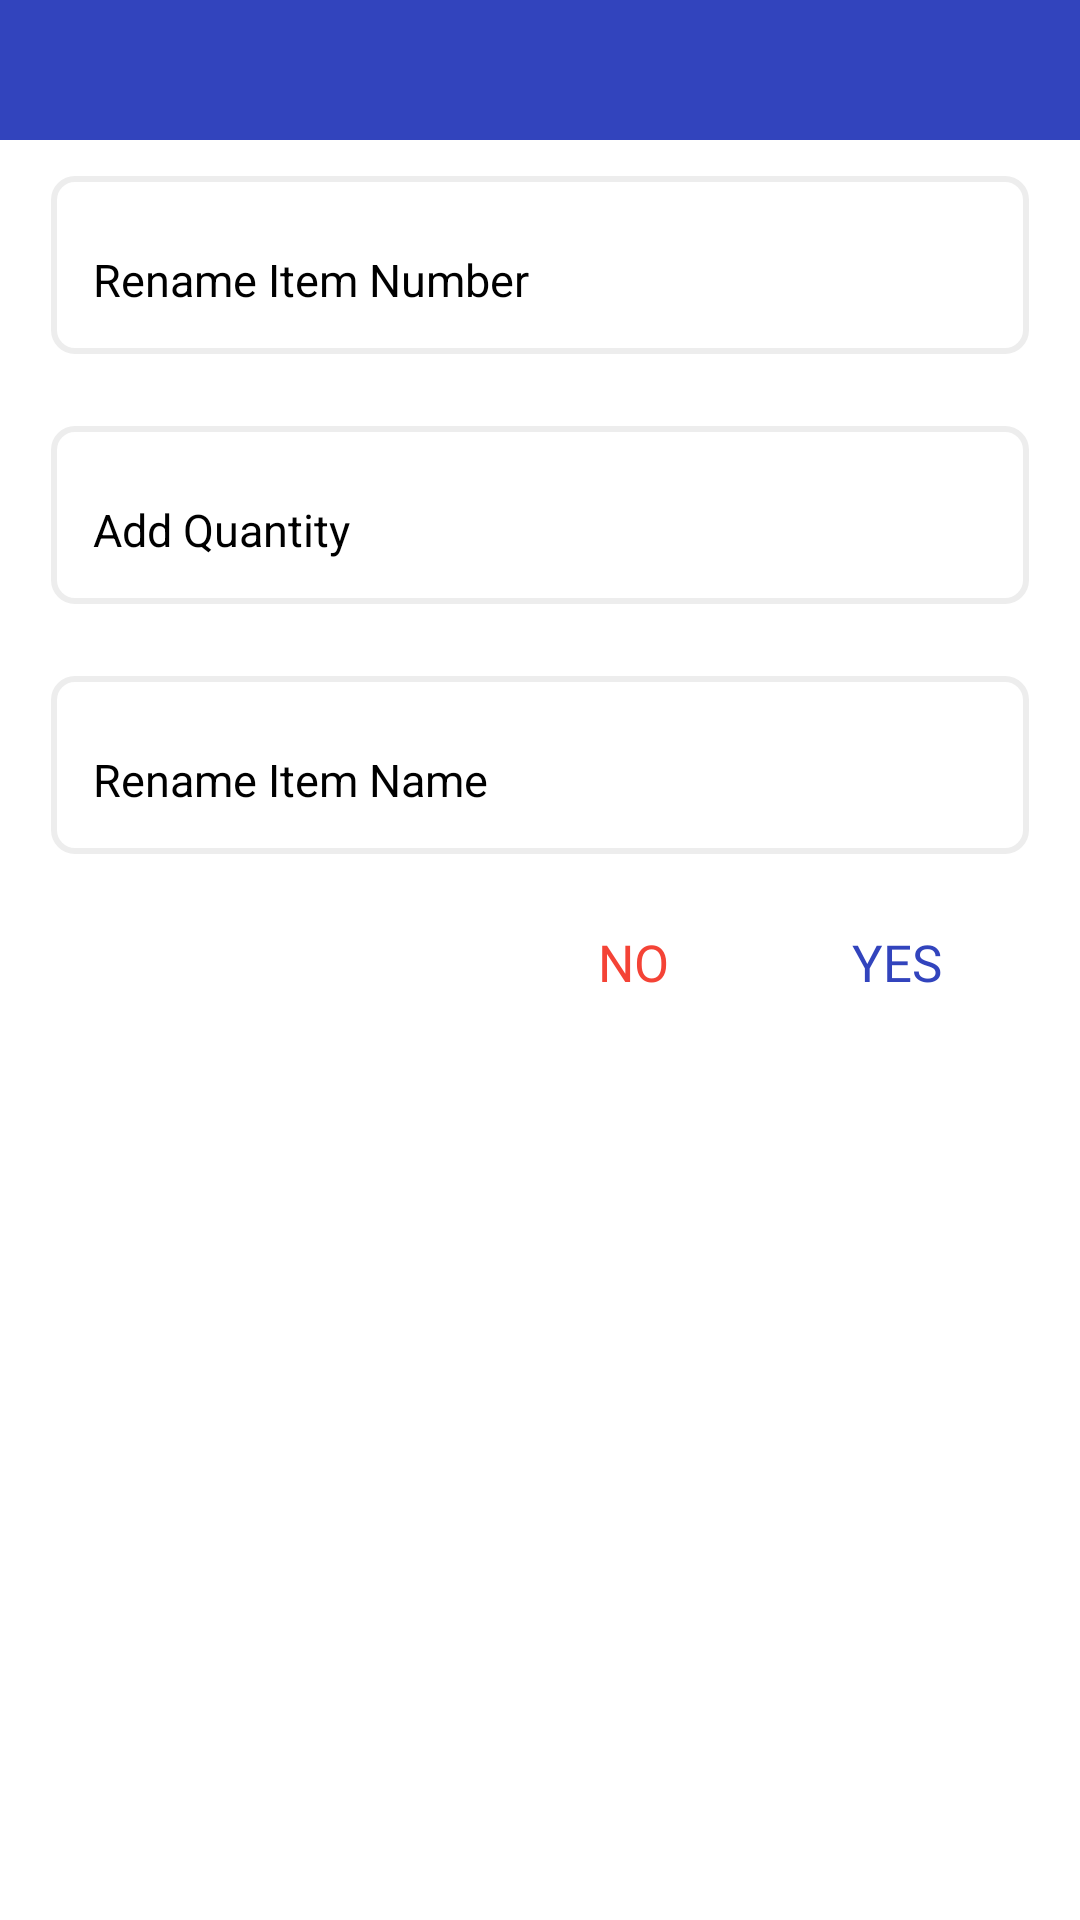

Layout XML and referenced resources for this Android screen:
<!-- AndroidManifest.xml: application theme AppTheme -->
<!-- res/layout/dialog_edit_item.xml -->
<?xml version="1.0" encoding="utf-8"?>
<LinearLayout xmlns:android="http://schemas.android.com/apk/res/android"
    android:layout_width="match_parent"
    android:layout_height="wrap_content"
    android:background="@color/white"
    android:orientation="vertical">

    <include android:id="@+id/inheader"
        layout="@layout/layout_dialog_title"/>

    <LinearLayout
        android:layout_width="match_parent"
        android:layout_height="wrap_content"
        android:orientation="vertical">


        <com.google.android.material.textfield.TextInputLayout
            style="@style/textLayoutStyle"
            android:hint="@string/hint_rename_item_number">

            <com.google.android.material.textfield.TextInputEditText
                android:id="@+id/edtItemNumber"
                style="@style/inputEditTextStyle"
                android:inputType="number" />

        </com.google.android.material.textfield.TextInputLayout>

        <com.google.android.material.textfield.TextInputLayout
            style="@style/textLayoutStyle"
            android:hint="@string/hint_add_qty">

            <com.google.android.material.textfield.TextInputEditText
                android:id="@+id/edtQty"
                style="@style/inputEditTextStyle"
                android:inputType="number" />

        </com.google.android.material.textfield.TextInputLayout>

        <com.google.android.material.textfield.TextInputLayout
            style="@style/textLayoutStyle"
            android:hint="@string/hint_rename_item_name">

            <com.google.android.material.textfield.TextInputEditText
                android:id="@+id/edtItemName"
                style="@style/inputEditTextStyle"/>

        </com.google.android.material.textfield.TextInputLayout>

        <include android:id="@+id/inBottomButtons"
            layout="@layout/layout_bottom_buttons" />
    </LinearLayout>
</LinearLayout>
<!-- res/layout/layout_dialog_title.xml (included above) -->
<?xml version="1.0" encoding="utf-8"?>
<LinearLayout xmlns:android="http://schemas.android.com/apk/res/android"
    android:layout_width="match_parent"
    android:layout_height="wrap_content"
    android:orientation="vertical">

    <FrameLayout
        android:layout_width="match_parent"
        android:layout_height="wrap_content"
        android:background="@color/colorPrimary"
        android:paddingTop="@dimen/mediumPadding"
        android:paddingBottom="@dimen/mediumPadding">

        <TextView
            android:id="@+id/tvDialogTitle"
            style="@style/dialogTitleView"
            android:layout_width="match_parent"
            android:layout_height="wrap_content"
            android:fontFamily="@font/medium"
            android:gravity="center" />

        <androidx.appcompat.widget.AppCompatImageView
            android:id="@+id/ivClose"
            android:layout_width="wrap_content"
            android:layout_height="wrap_content"
            android:layout_gravity="end|center_vertical"
            android:layout_marginEnd="@dimen/smallPadding"
            android:background="@drawable/icn_close"
            android:padding="@dimen/smallPadding"
            android:visibility="gone"
            android:paddingBottom="@dimen/smallPadding" />
    </FrameLayout>
</LinearLayout>
<!-- res/layout/layout_bottom_buttons.xml (included above) -->
<?xml version="1.0" encoding="utf-8"?>
<LinearLayout xmlns:android="http://schemas.android.com/apk/res/android"
    android:id="@+id/llBottomMain"
    android:layout_width="match_parent"
    android:layout_height="wrap_content"
    android:layout_gravity="end"
    android:layout_marginEnd="@dimen/normalPadding"
    android:gravity="end"
    android:orientation="horizontal">

    <androidx.appcompat.widget.AppCompatButton
        android:id="@+id/btnNegative"
        style="@style/btnDialogStyle"
        android:text="@string/no"
        android:textColor="@color/red" />

    <androidx.appcompat.widget.AppCompatButton
        android:id="@+id/btnPositive"
        style="@style/btnDialogStyle"
        android:text="@string/yes"
        android:textColor="@color/colorPrimary" />

</LinearLayout>
<!-- resources referenced by this layout -->
<resources>
  <color name="colorPrimary">#3244BD</color>
  <color name="red">#F44336</color>
  <color name="white">#FFFFFF</color>
  <dimen name="mediumPadding">10dp</dimen>
  <dimen name="normalPadding">15dp</dimen>
  <dimen name="smallPadding">8dp</dimen>
  <string name="hint_add_qty">Add Quantity</string>
  <string name="hint_rename_item_name">Rename Item Name</string>
  <string name="hint_rename_item_number">Rename Item Number</string>
  <string name="no">NO</string>
  <string name="yes">YES</string>
  <style name="btnDialogStyle" parent="Widget.AppCompat.Button.Borderless">
          <item name="android:layout_width">wrap_content</item>
          <item name="android:layout_height">wrap_content</item>
  
          <item name="android:layout_gravity">center</item>
          <item name="android:gravity">center</item>
          <item name="android:fontFamily">@font/medium</item>
          <item name="android:padding">@dimen/tinyPadding</item>
          <item name="android:textSize">@dimen/normalSize</item>
          <item name="android:foreground">?attr/selectableItemBackground</item>
      </style>
  <style name="dialogTitleView">
          <item name="android:fontFamily">@font/regular</item>
          <item name="android:textColor">@color/white</item>
          <item name="android:textSize">@dimen/normalSize</item>
      </style>
  <style name="inputEditTextStyle">
          <item name="android:layout_width">match_parent</item>
          <item name="android:layout_height">wrap_content</item>
          <item name="android:textColor">@color/black</item>
          <item name="android:textSize">@dimen/extraMediumSize</item>
          <item name="android:singleLine">true</item>
          <item name="android:padding">@dimen/tinyPadding</item>
          <item name="android:ellipsize">end</item>
          <item name="android:background">@null</item>
      </style>
  <style name="textLayoutStyle">
          <item name="android:layout_width">match_parent</item>
          <item name="android:layout_height">wrap_content</item>
          <item name="android:layout_marginTop">@dimen/mediumPadding</item>
          <item name="android:layout_marginBottom">@dimen/mediumPadding</item>
          <item name="android:layout_marginStart">@dimen/normalPadding</item>
          <item name="android:layout_marginEnd">@dimen/normalPadding</item>
          <item name="android:padding">@dimen/tinyPadding</item>
          <item name="android:textSize">@dimen/mediumSize</item>
          <item name="android:textColorHint">@color/black</item>
          <item name="android:background">@drawable/button_bg_light_gray_cornerless_border</item>
          <item name="android:singleLine">true</item>
      </style>
  <style name="AppTheme" parent="Theme.AppCompat.Light.NoActionBar">
          
          <item name="colorPrimary">@color/colorPrimary</item>
          <item name="colorPrimaryDark">@color/colorPrimaryDark</item>
          <item name="colorAccent">@color/colorAccent</item>
          <item name="android:statusBarColor">?attr/colorPrimary</item>
          <item name="android:windowOptOutEdgeToEdgeEnforcement" tools:targetApi="35">true</item>
      </style>
  <dimen name="tinyPadding">5dp</dimen>
  <dimen name="normalSize">17sp</dimen>
  <color name="black">#000000</color>
  <dimen name="extraMediumSize">15sp</dimen>
  <dimen name="mediumSize">12sp</dimen>
  <!-- drawable button_bg_light_gray_cornerless_border (drawable) -->
  <?xml version="1.0" encoding="utf-8"?>
  <shape xmlns:android="http://schemas.android.com/apk/res/android"
         android:shape="rectangle">
      <corners android:radius="@dimen/tinyPadding"/>
      <stroke android:width="2dp" android:color="@color/gray_light_new"/>
  </shape>
  <color name="colorPrimaryDark">#3244BD</color>
  <color name="colorAccent">#3244BD</color>
  <color name="gray_light_new">#ededed</color>
</resources>
